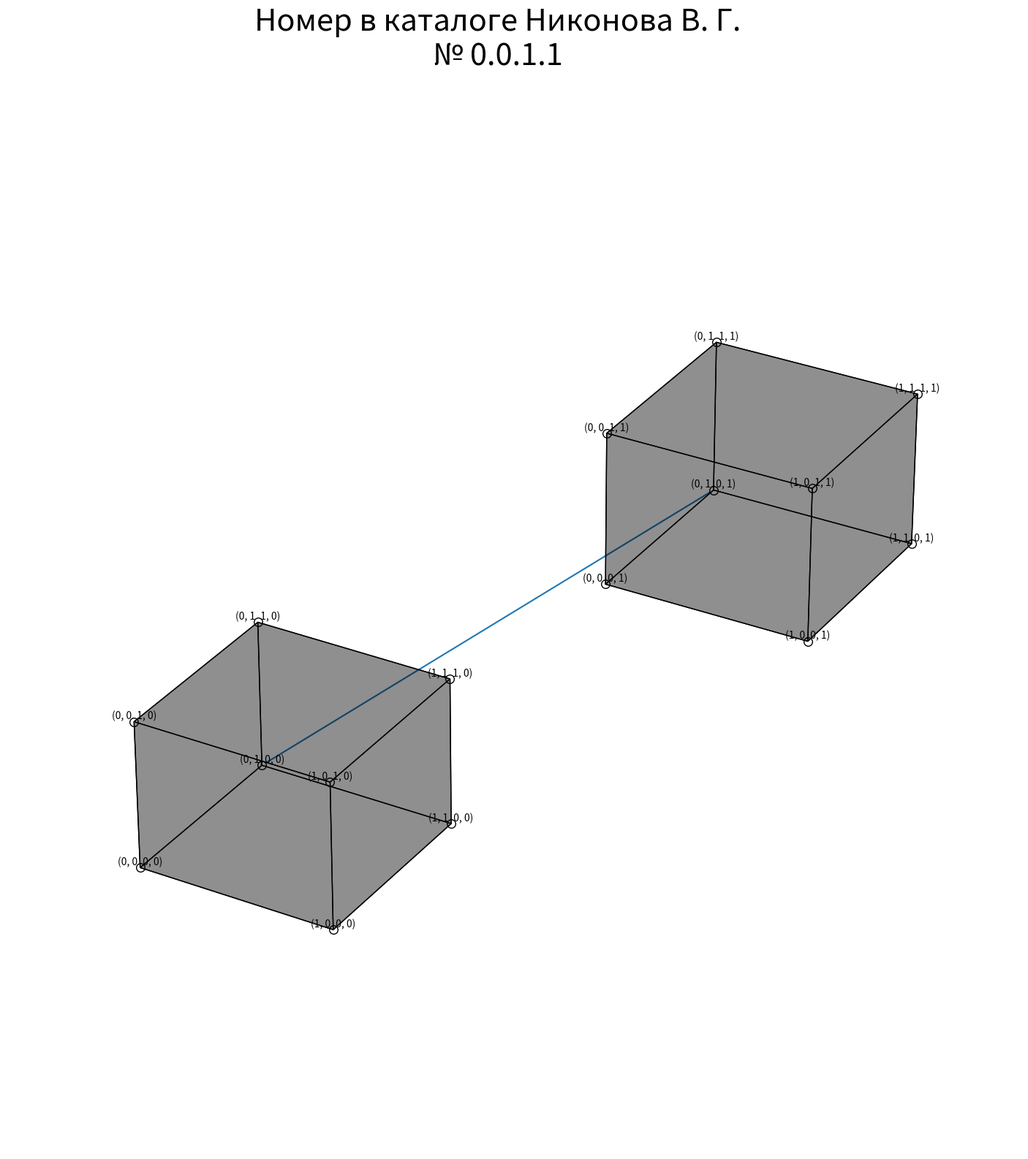

Recreate this plot in Python.
import sys

from mpl_toolkits.mplot3d.art3d import Poly3DCollection
import matplotlib.pyplot as plt

from itertools import product


def get_name_values(line):
    func_temp, name = line.split('#')
    func = [int(i) for i in func_temp.split(';')]

    return name, func


def get_4d_to_3d_coordinates(point):
    return [i + point[3] * 1.5 for i in point[:-1]]


def draw_point(ax, point, res):
    values = get_4d_to_3d_coordinates(point)

    ax.text(values[0], values[1], values[2], f'({point[0]}, {point[1]}, {point[2]}, {point[3]})', ha='center',
            va='bottom')

    color = 'black'
    marker = 'o'
    size = 70
    alpha = 1
    linewidths=1
    edgecolors='black'

    if res == 0:
        color = 'white'
        marker = 'o'
        size = 70
        alpha = 1
        linewidths=1
        edgecolors='black'


    ax.scatter(values[0], values[1], values[2], c=color, marker=marker, s=size, alpha = alpha, linewidths = linewidths, edgecolors = edgecolors)


def get_edges(cube):
    points = [get_4d_to_3d_coordinates(point[0]) for point in cube]

    return [
        [points[0], points[1], points[5], points[4]],
        [points[0], points[1], points[3], points[2]],
        [points[1], points[3], points[7], points[5]],
        [points[4], points[5], points[7], points[6]],
        [points[2], points[3], points[7], points[6]],
        [points[0], points[2], points[6], points[4]],
    ]


def draw_edges(ax, cube):
    ax.add_collection3d(Poly3DCollection(get_edges(cube), facecolors='black', linewidths=1, edgecolors='black', alpha=.25))


def draw_cube(ax, cube):
    for point in cube:
        draw_point(ax, point[0], point[1])

    draw_edges(ax, cube)


def draw_cubes(ax, points, res):
    d = [(c, v) for (c, v) in zip(points, res)]
    cube_before, cube_after = d[::2], d[1::2]

    draw_cube(ax, cube_before)
    draw_cube(ax, cube_after)


def draw_x4(ax, point):
    point_after = get_4d_to_3d_coordinates(point)

    xyz = [[coord_new, coord] for [coord_new, coord] in zip(point_after, point)]

    ax.plot3D(xyz[0], xyz[1], xyz[2])
    #ax.text(xyz[0][0] - 1, xyz[1][0] - 1, xyz[2][0] - 1, 'X4', (1, 1, 1), fontsize=30)


def draw_plot(lines):
    x4_end_point = [.0, 1.0, .0, 1]
    

    for line in lines:
        name, val = get_name_values(line)
        points = [i for i in product((0, 1), repeat=4)]

        fig = plt.figure(figsize=(18, 18))
        ax = plt.axes(projection="3d")

        #ax.set_xlabel('X1', fontsize=30)
        ax.set_xticklabels([])
        #ax.set_ylabel('X2', fontsize=30)
        ax.set_yticklabels([])
        #ax.set_zlabel('X3', fontsize=30)
        ax.set_zticklabels([])

        plt.suptitle(f'Номер в каталоге Никонова В. Г.\n№ {name}', fontsize=30)

        draw_cubes(ax, points, val)

        draw_x4(ax, x4_end_point)
        plt.axis('off')
        plt.savefig(name + '.png', dpi=fig.dpi)
        plt.axis('off')
        plt.show()


if __name__ == '__main__':
    content = []

    if len(sys.argv) > 1:
        with open(sys.argv[1]) as f:
            content = [line.rstrip() for line in f]
    else:
        content.append('0;0;0;0;0;0;0;0;0;0;0;0;0;0;0;0#0.0.1.1')

    draw_plot(content)
